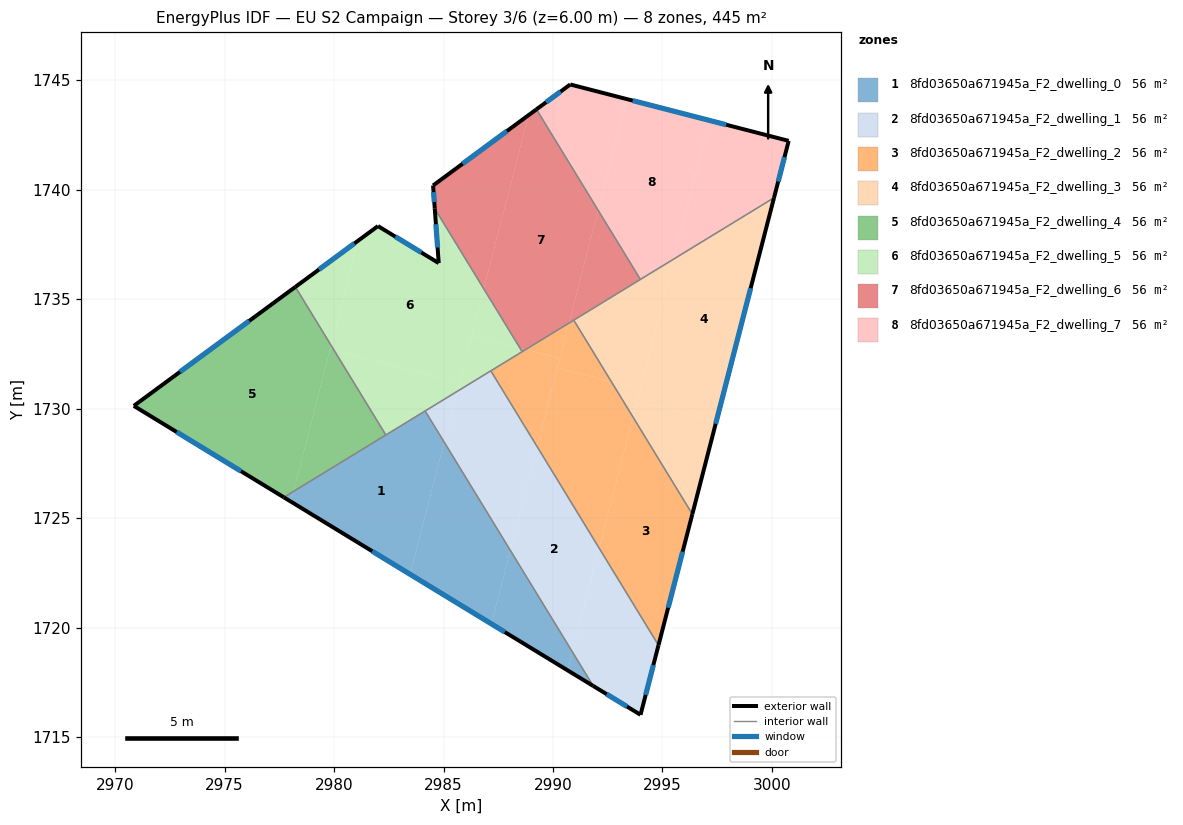
=== STOREY PLAN SPEC (per zone: floor XY polygon, exterior-wall plan segments, windows/doors) ===
zone 1: 8fd03650a671945a_F2_dwelling_0  (55.7 m²)
  floor: (2984.16, 1729.90) (2985.03, 1728.47) (2983.47, 1722.44) (2978.03, 1725.76) (2978.15, 1726.22)
  floor: (2985.03, 1728.47) (2988.05, 1723.53) (2987.18, 1720.18) (2983.47, 1722.44)
  floor: (2978.15, 1726.22) (2978.03, 1725.76) (2977.71, 1725.95)
  floor: (2988.05, 1723.53) (2990.89, 1718.89) (2990.67, 1718.05) (2987.18, 1720.18)
  floor: (2990.89, 1718.89) (2991.84, 1717.34) (2990.67, 1718.05)
  exterior wall: (2977.71, 1725.95) – (2991.84, 1717.34)  [16.5 m]
    window: (2981.74, 1723.49) – (2987.80, 1719.80)  [9.1 m²]
  interior walls: 3
zone 2: 8fd03650a671945a_F2_dwelling_1  (55.7 m²)
  floor: (2989.27, 1728.27) (2992.11, 1723.63) (2990.89, 1718.89) (2988.05, 1723.53)
  floor: (2992.11, 1723.63) (2994.82, 1719.20) (2994.00, 1716.02) (2991.84, 1717.34) (2990.89, 1718.89)
  floor: (2985.63, 1730.80) (2985.03, 1728.47) (2984.16, 1729.90)
  floor: (2987.16, 1731.73) (2989.27, 1728.27) (2988.05, 1723.53) (2985.03, 1728.47) (2985.63, 1730.80) (2984.16, 1729.90)
  exterior wall: (2991.84, 1717.34) – (2994.00, 1716.02)  [2.5 m]
    window: (2992.45, 1716.96) – (2993.38, 1716.40)  [1.4 m²]
  exterior wall: (2994.00, 1716.02) – (2994.82, 1719.20)  [3.3 m]
    window: (2994.23, 1716.93) – (2994.58, 1718.29)  [1.8 m²]
  interior walls: 3
zone 3: 8fd03650a671945a_F2_dwelling_2  (55.7 m²)
  floor: (2993.65, 1729.62) (2996.36, 1725.19) (2994.82, 1719.20) (2992.11, 1723.63)
  floor: (2992.66, 1731.24) (2993.65, 1729.62) (2992.11, 1723.63) (2989.27, 1728.27) (2990.20, 1731.87)
  floor: (2990.32, 1732.31) (2989.27, 1728.27) (2987.16, 1731.73) (2988.76, 1732.71)
  floor: (2990.95, 1734.05) (2992.66, 1731.24) (2990.20, 1731.87) (2990.73, 1733.91)
  floor: (2990.95, 1734.05) (2990.73, 1733.91) (2990.32, 1732.31) (2988.76, 1732.71)
  exterior wall: (2994.82, 1719.20) – (2996.36, 1725.18)  [6.2 m]
    window: (2995.26, 1720.91) – (2995.92, 1723.47)  [3.4 m²]
  interior walls: 4
zone 4: 8fd03650a671945a_F2_dwelling_3  (55.7 m²)
  floor: (3000.09, 1739.63) (2997.45, 1729.40) (2993.84, 1730.34) (2995.52, 1736.84)
  floor: (2997.45, 1729.40) (2996.36, 1725.19) (2993.65, 1729.62) (2993.84, 1730.34)
  floor: (2995.52, 1736.84) (2993.98, 1730.90) (2992.66, 1731.24) (2990.95, 1734.05)
  floor: (2993.98, 1730.90) (2993.65, 1729.62) (2992.66, 1731.24)
  exterior wall: (2996.36, 1725.18) – (3000.09, 1739.63)  [14.9 m]
    window: (2997.43, 1729.31) – (2999.03, 1735.51)  [8.2 m²]
  interior walls: 3
zone 5: 8fd03650a671945a_F2_dwelling_4  (55.7 m²)
  floor: (2978.23, 1735.56) (2979.87, 1732.89) (2978.15, 1726.22) (2977.71, 1725.95) (2970.85, 1730.13)
  floor: (2980.01, 1732.66) (2982.37, 1728.80) (2978.15, 1726.22) (2979.82, 1732.71)
  floor: (2979.87, 1732.89) (2980.01, 1732.66) (2979.82, 1732.71)
  exterior wall: (2970.85, 1730.13) – (2977.71, 1725.95)  [8.0 m]
    window: (2972.81, 1728.94) – (2975.75, 1727.15)  [4.4 m²]
  exterior wall: (2978.23, 1735.56) – (2970.85, 1730.13)  [9.2 m]
    window: (2976.12, 1734.01) – (2972.96, 1731.68)  [5.0 m²]
  interior walls: 2
zone 6: 8fd03650a671945a_F2_dwelling_5  (55.7 m²)
  floor: (2984.60, 1739.14) (2986.84, 1735.48) (2985.73, 1731.18) (2980.01, 1732.66) (2979.87, 1732.89) (2981.10, 1737.68) (2982.01, 1738.34) (2984.78, 1736.65)
  floor: (2981.10, 1737.68) (2979.87, 1732.89) (2978.23, 1735.56)
  floor: (2985.73, 1731.18) (2985.63, 1730.80) (2982.37, 1728.80) (2980.01, 1732.66)
  floor: (2988.49, 1732.78) (2988.59, 1732.61) (2985.63, 1730.80) (2986.29, 1733.34)
  floor: (2986.84, 1735.48) (2988.49, 1732.78) (2986.29, 1733.34)
  exterior wall: (2982.01, 1738.34) – (2978.23, 1735.56)  [4.7 m]
    window: (2980.93, 1737.55) – (2979.31, 1736.36)  [2.6 m²]
  exterior wall: (2984.78, 1736.65) – (2982.01, 1738.34)  [3.2 m]
    window: (2983.99, 1737.14) – (2982.80, 1737.86)  [1.8 m²]
  exterior wall: (2984.60, 1739.14) – (2984.78, 1736.65)  [2.5 m]
    window: (2984.65, 1738.43) – (2984.73, 1737.36)  [1.4 m²]
  interior walls: 5
zone 7: 8fd03650a671945a_F2_dwelling_6  (55.7 m²)
  floor: (2989.24, 1743.67) (2992.06, 1739.07) (2990.73, 1733.91) (2988.76, 1732.71) (2988.49, 1732.78) (2986.84, 1735.48) (2988.88, 1743.41)
  floor: (2988.88, 1743.41) (2986.84, 1735.48) (2984.60, 1739.14) (2984.52, 1740.20)
  floor: (2992.06, 1739.07) (2993.99, 1735.91) (2990.73, 1733.91)
  floor: (2988.76, 1732.71) (2988.59, 1732.61) (2988.49, 1732.78)
  exterior wall: (2984.52, 1740.20) – (2984.60, 1739.14)  [1.1 m]
    window: (2984.54, 1739.89) – (2984.58, 1739.44)  [0.6 m²]
  exterior wall: (2989.24, 1743.67) – (2984.52, 1740.20)  [5.9 m]
    window: (2987.90, 1742.68) – (2985.87, 1741.19)  [3.2 m²]
  interior walls: 4
zone 8: 8fd03650a671945a_F2_dwelling_7  (55.7 m²)
  floor: (2997.15, 1743.17) (2995.52, 1736.84) (2993.99, 1735.91) (2992.06, 1739.07) (2993.37, 1744.14)
  floor: (2993.37, 1744.14) (2992.06, 1739.07) (2989.24, 1743.67) (2990.79, 1744.81)
  floor: (3000.77, 1742.23) (3000.09, 1739.63) (2995.52, 1736.84) (2997.15, 1743.17)
  exterior wall: (2990.79, 1744.81) – (2989.24, 1743.67)  [1.9 m]
    window: (2990.35, 1744.49) – (2989.69, 1744.00)  [1.1 m²]
  exterior wall: (3000.77, 1742.23) – (2990.79, 1744.81)  [10.3 m]
    window: (2997.91, 1742.97) – (2993.64, 1744.07)  [5.7 m²]
  exterior wall: (3000.09, 1739.63) – (3000.77, 1742.23)  [2.7 m]
    window: (3000.29, 1740.38) – (3000.57, 1741.49)  [1.5 m²]
  interior walls: 2

=== DERIVED (storey summary) ===
Building: EU S2 Campaign
Storey: 3 of 6  (floor level z = 6.00 m)
Storey gross floor area: 445.2 m²
Zones on this storey: 8
  - 8fd03650a671945a_F2_dwelling_0: floor 55.7 m²; exterior wall 16.5 m (49.6 m²); 1 window(s) 9.1 m²; WWR 18.4%
  - 8fd03650a671945a_F2_dwelling_1: floor 55.7 m²; exterior wall 5.8 m (17.4 m²); 2 window(s) 3.2 m²; WWR 18.4%
  - 8fd03650a671945a_F2_dwelling_2: floor 55.7 m²; exterior wall 6.2 m (18.5 m²); 1 window(s) 3.4 m²; WWR 18.4%
  - 8fd03650a671945a_F2_dwelling_3: floor 55.7 m²; exterior wall 14.9 m (44.8 m²); 1 window(s) 8.2 m²; WWR 18.4%
  - 8fd03650a671945a_F2_dwelling_4: floor 55.7 m²; exterior wall 17.2 m (51.6 m²); 2 window(s) 9.5 m²; WWR 18.4%
  - 8fd03650a671945a_F2_dwelling_5: floor 55.7 m²; exterior wall 10.4 m (31.3 m²); 3 window(s) 5.7 m²; WWR 18.4%
  - 8fd03650a671945a_F2_dwelling_6: floor 55.7 m²; exterior wall 6.9 m (20.8 m²); 2 window(s) 3.8 m²; WWR 18.4%
  - 8fd03650a671945a_F2_dwelling_7: floor 55.7 m²; exterior wall 14.9 m (44.7 m²); 3 window(s) 8.2 m²; WWR 18.4%
Zone adjacency (shared interzone walls):
  - 8fd03650a671945a_F2_dwelling_0 ↔ 8fd03650a671945a_F2_dwelling_1
  - 8fd03650a671945a_F2_dwelling_0 ↔ 8fd03650a671945a_F2_dwelling_4
  - 8fd03650a671945a_F2_dwelling_0 ↔ 8fd03650a671945a_F2_dwelling_5
  - 8fd03650a671945a_F2_dwelling_1 ↔ 8fd03650a671945a_F2_dwelling_2
  - 8fd03650a671945a_F2_dwelling_1 ↔ 8fd03650a671945a_F2_dwelling_5
  - 8fd03650a671945a_F2_dwelling_2 ↔ 8fd03650a671945a_F2_dwelling_3
  - 8fd03650a671945a_F2_dwelling_2 ↔ 8fd03650a671945a_F2_dwelling_5
  - 8fd03650a671945a_F2_dwelling_2 ↔ 8fd03650a671945a_F2_dwelling_6
  - 8fd03650a671945a_F2_dwelling_3 ↔ 8fd03650a671945a_F2_dwelling_6
  - 8fd03650a671945a_F2_dwelling_3 ↔ 8fd03650a671945a_F2_dwelling_7
  - 8fd03650a671945a_F2_dwelling_4 ↔ 8fd03650a671945a_F2_dwelling_5
  - 8fd03650a671945a_F2_dwelling_5 ↔ 8fd03650a671945a_F2_dwelling_6
  - 8fd03650a671945a_F2_dwelling_6 ↔ 8fd03650a671945a_F2_dwelling_7